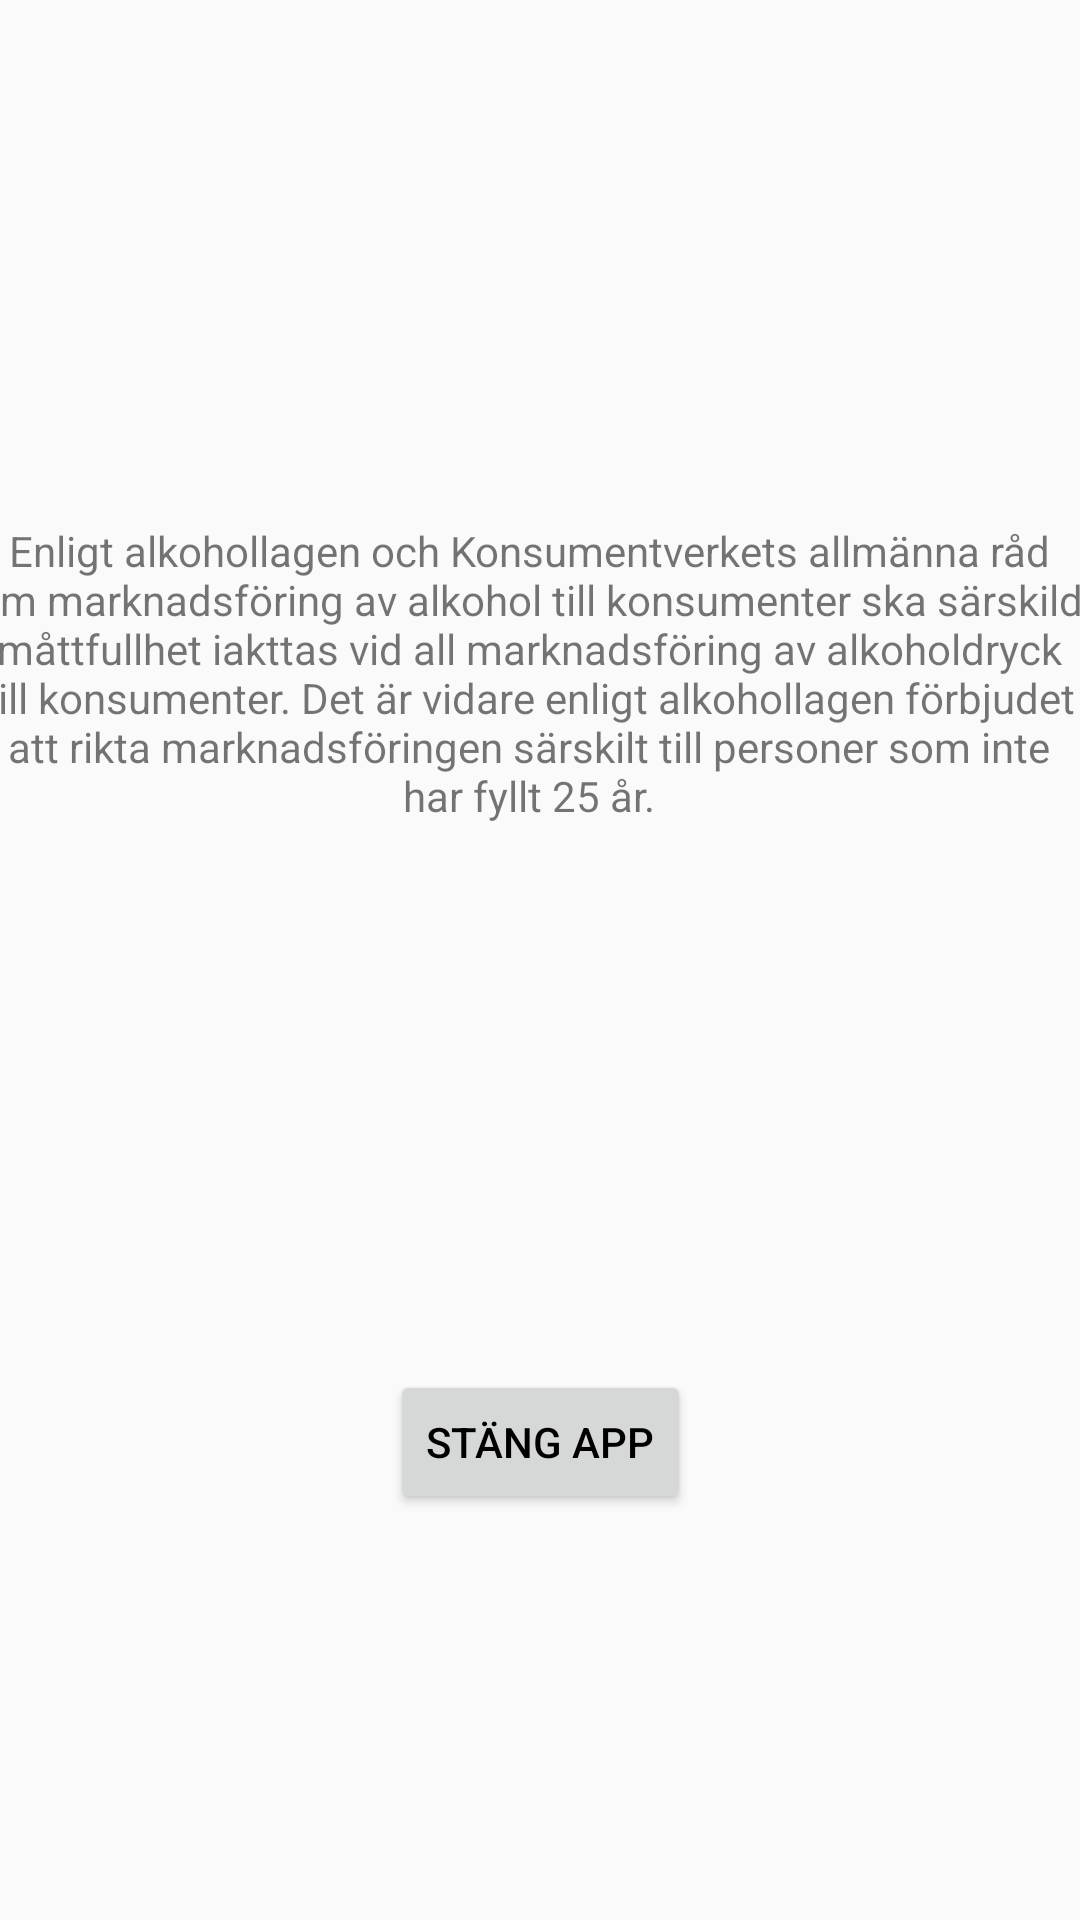

This screen was rendered from an Android layout file. Write that file and the resources it references.
<!-- AndroidManifest.xml: application theme AppTheme -->
<!-- res/layout/activity_under_age.xml -->
<?xml version="1.0" encoding="utf-8"?>
<android.support.constraint.ConstraintLayout xmlns:android="http://schemas.android.com/apk/res/android"
    xmlns:app="http://schemas.android.com/apk/res-auto"
    xmlns:tools="http://schemas.android.com/tools"
    android:layout_width="match_parent"
    android:layout_height="match_parent"
    tools:context=".underAgeActivity">

    <TextView
        android:layout_width="370dp"
        android:layout_height="109dp"
        android:layout_marginTop="8dp"
        android:layout_marginEnd="8dp"
        android:layout_marginRight="8dp"
        android:layout_marginBottom="8dp"
        android:gravity="center_horizontal"
        android:includeFontPadding="true"
        android:text="@string/information"
        app:layout_constraintBottom_toTopOf="@+id/exit"
        app:layout_constraintEnd_toEndOf="parent"
        app:layout_constraintStart_toStartOf="parent"
        app:layout_constraintTop_toTopOf="parent" />

    <Button
        android:id="@+id/exit"
        android:layout_width="wrap_content"
        android:layout_height="wrap_content"
        android:layout_marginStart="8dp"
        android:layout_marginLeft="8dp"
        android:layout_marginTop="8dp"
        android:layout_marginEnd="8dp"
        android:layout_marginRight="8dp"
        android:layout_marginBottom="80dp"
        android:clickable="true"
        android:onClick="OnClickListener"
        android:text="@string/exit"
        app:layout_constraintBottom_toBottomOf="parent"
        app:layout_constraintEnd_toEndOf="parent"
        app:layout_constraintStart_toStartOf="parent"
        app:layout_constraintTop_toTopOf="parent"
        app:layout_constraintVertical_bias="0.89" />

</android.support.constraint.ConstraintLayout>
<!-- resources referenced by this layout -->
<resources>
  <string name="exit">Stäng App</string>
  <string name="information">Enligt alkohollagen och Konsumentverkets allmänna råd om marknadsföring av alkohol till konsumenter ska särskild måttfullhet iakttas vid all marknadsföring av alkoholdryck till konsumenter. Det är vidare enligt alkohollagen förbjudet att rikta marknadsföringen särskilt till personer som inte har fyllt 25 år.</string>
  <style name="AppTheme" parent="Theme.AppCompat.Light.DarkActionBar">
          
          <item name="colorPrimary">#BE000000</item>
          <item name="actionBarItemBackground">@android:color/transparent</item>
          <item name="android:textColorPrimary">@android:color/black</item>
          <item name="colorPrimaryDark">#A4000000</item>
          <item name="colorAccent">@color/colorAccent</item>
      </style>
  <color name="colorAccent">#000</color>
</resources>
